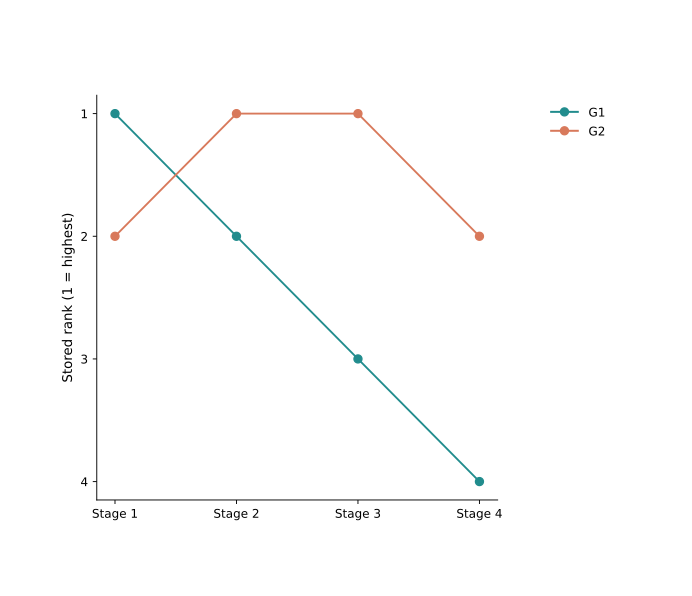

Source data for this figure (header and first rows):
group	stage	rank
G1	Stage 1	1.0
G2	Stage 1	2.0
G1	Stage 2	2.0
G2	Stage 2	1.0
G1	Stage 3	3.0
G2	Stage 3	1.0
G1	Stage 4	4.0
G2	Stage 4	2.0
